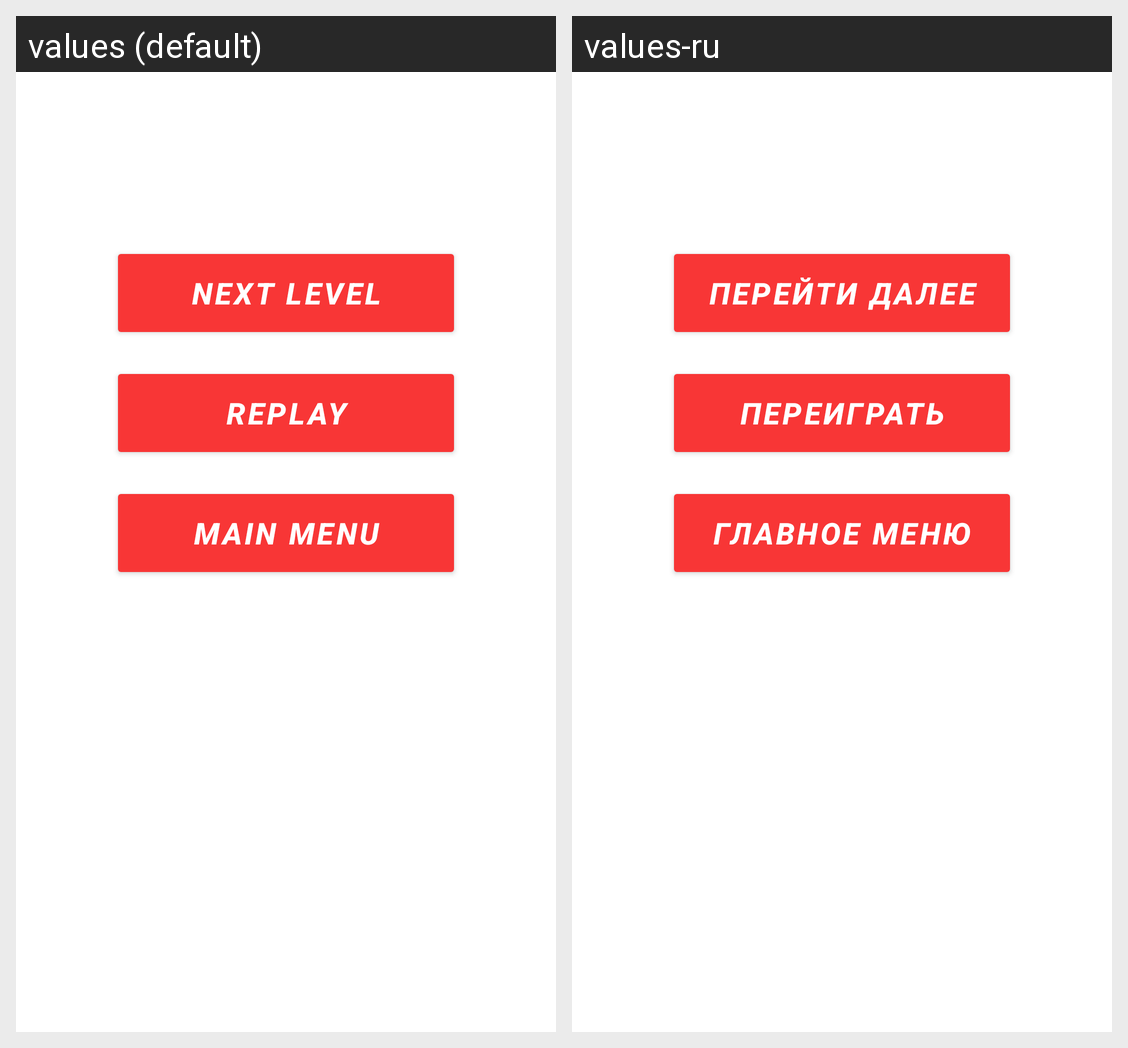

Translations of the strings shown on this Android screen, per locale in the grid:
Android screen res/layout/win_dialog_layout.xml rendered under 2 locales, left to right: values (default), values-ru. Device: Nexus 5 (rendered at 1080×1920; each locale shown at half size, 540×960, under a caption strip naming it); theme Theme.FleeTheField.
Strings drawn on this screen, with the default value and each locale's value (text and hints the layout hard-codes, and strings that could not be matched under every locale, appear in the picture but are not listed):

next_level
  values: next level
  values-ru: ПЕРЕЙТИ ДАЛЕЕ

replay
  values: replay
  values-ru: ПЕРЕИГРАТЬ

main_menu
  values: main menu
  values-ru: ГЛАВНОЕ МЕНЮ
